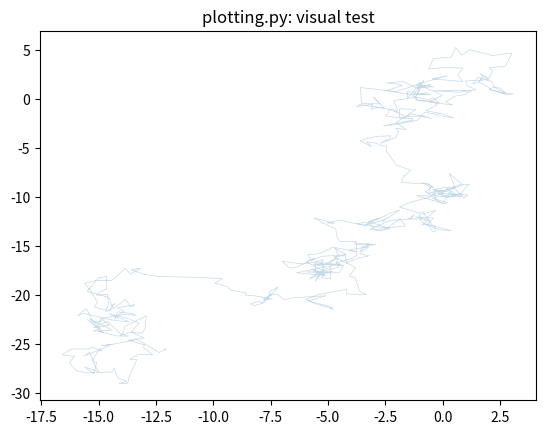

Write the Python code that produced this figure.
# plotting.py
"""Plotting utilities for Lorenz63 ensemble experiments."""
import numpy as np
import matplotlib.pyplot as plt


def plot_attractor(ax, trajectory, color="steelblue", alpha=0.3, linewidth=0.5):
    """Plot a single Lorenz attractor trajectory in x-z phase space.

    Parameters
    ----------
    ax : matplotlib Axes
        The axes to plot on.
    trajectory : np.ndarray
        Trajectory array, shape (n_steps+1, 3). Columns are [x, y, z].
    color : str
        Line color.
    alpha : float
        Line transparency.
    linewidth : float
        Line width.

    Hint
    ----
    trajectory[:, 0] is x, trajectory[:, 2] is z.
    Use ax.plot(x, z, ...) for the butterfly view.
    """
    # TODO: plot x vs z
    x = trajectory[:, 0]
    z = trajectory[:, 2]
    
    ax.plot(x, z, color=color, alpha=alpha, linewidth=linewidth)
    pass


def plot_ensemble(ax, ensemble_trajectories, reference_trajectory=None,
                  ensemble_color="firebrick", ref_color="steelblue",
                  title=None):
    """Plot an ensemble of trajectories on a single axes.

    Parameters
    ----------
    ax : matplotlib Axes
        The axes to plot on.
    ensemble_trajectories : np.ndarray
        Shape (n_members, n_steps+1, 3).
    reference_trajectory : np.ndarray, optional
        A long reference trajectory, shape (n_ref_steps+1, 3), plotted
        lightly in the background to show the full attractor.
    ensemble_color : str
        Color for ensemble member lines.
    ref_color : str
        Color for the reference attractor.
    title : str, optional
        Panel title (e.g., "(a) Left lobe" or "(b) Saddle region").

    Hint
    ----
    1. If reference_trajectory is provided, call plot_attractor() for it
       with low alpha to draw the background butterfly.
    2. Loop over ensemble members: for i in range(ensemble_trajectories.shape[0]):
       and call plot_attractor() for each member with ensemble_color and higher alpha.
    3. Set title, labels, aspect ratio as desired.
    """
    # TODO: implement ensemble plotting
    if reference_trajectory is not None:
        plot_attractor(ax, reference_trajectory, color=ref_color, alpha=0.15, linewidth=0.5)
    
    for i in range(ensemble_trajectories.shape[0]):
        plot_attractor(ax, ensemble_trajectories[i], color=ensemble_color, alpha=0.6, linewidth=1.0)

    pass


def plot_ensemble_panels(ensemble_list, reference_trajectory, titles,
                         figsize=(18, 5), save_path=None):
    """Create a multi-panel figure showing ensembles from different initial regions.

    Parameters
    ----------
    ensemble_list : list of np.ndarray
        List of ensemble arrays, each shape (n_members, n_steps+1, 3).
        One array per panel.
    reference_trajectory : np.ndarray
        Long reference trajectory for the background attractor.
    titles : list of str
        Title for each panel (e.g., ["(a) Left lobe", "(b) Saddle", "(c) Right lobe"]).
    figsize : tuple
        Figure size.
    save_path : str, optional
        If provided, save the figure to this path.

    Returns
    -------
    fig, axes

    Hint
    ----
    1. fig, axes = plt.subplots(1, len(ensemble_list), figsize=figsize)
    2. Loop: for ax, ensemble, title in zip(axes, ensemble_list, titles):
           call plot_ensemble(ax, ensemble, reference_trajectory, title=title)
    3. plt.tight_layout()
    4. If save_path: plt.savefig(save_path, dpi=150, bbox_inches='tight')
    """
    # TODO: implement multi-panel figure
    fig, axes = plt.subplots(1, len(ensemble_list), figsize=figsize)

    if len(ensemble_list) == 1:
        axes = [axes]

    for ax, ensemble, title in zip(axes, ensemble_list, titles):
        plot_ensemble(ax, ensemble,
                      reference_trajectory=reference_trajectory,
                      title=title)

    plt.tight_layout()
    if save_path is not None:
        plt.savefig(save_path, dpi=150, bbox_inches='tight')
    
    return fig, axes
    pass


if __name__ == "__main__":
    # ── Test your code! ──────────────────────────────────────────────
    # Run this file directly:  python -m lorenz_project.plotting
    # A plot window should pop up with a random walk trajectory.
    # If you see a line on the axes, your plot_attractor() works.

    fake_traj = np.cumsum(np.random.randn(500, 3) * 0.5, axis=0)
    fig, ax = plt.subplots()
    plot_attractor(ax, fake_traj)
    ax.set_title("plotting.py: visual test")
    plt.show()
    print("plotting.py: visual check — does the plot look reasonable?")
